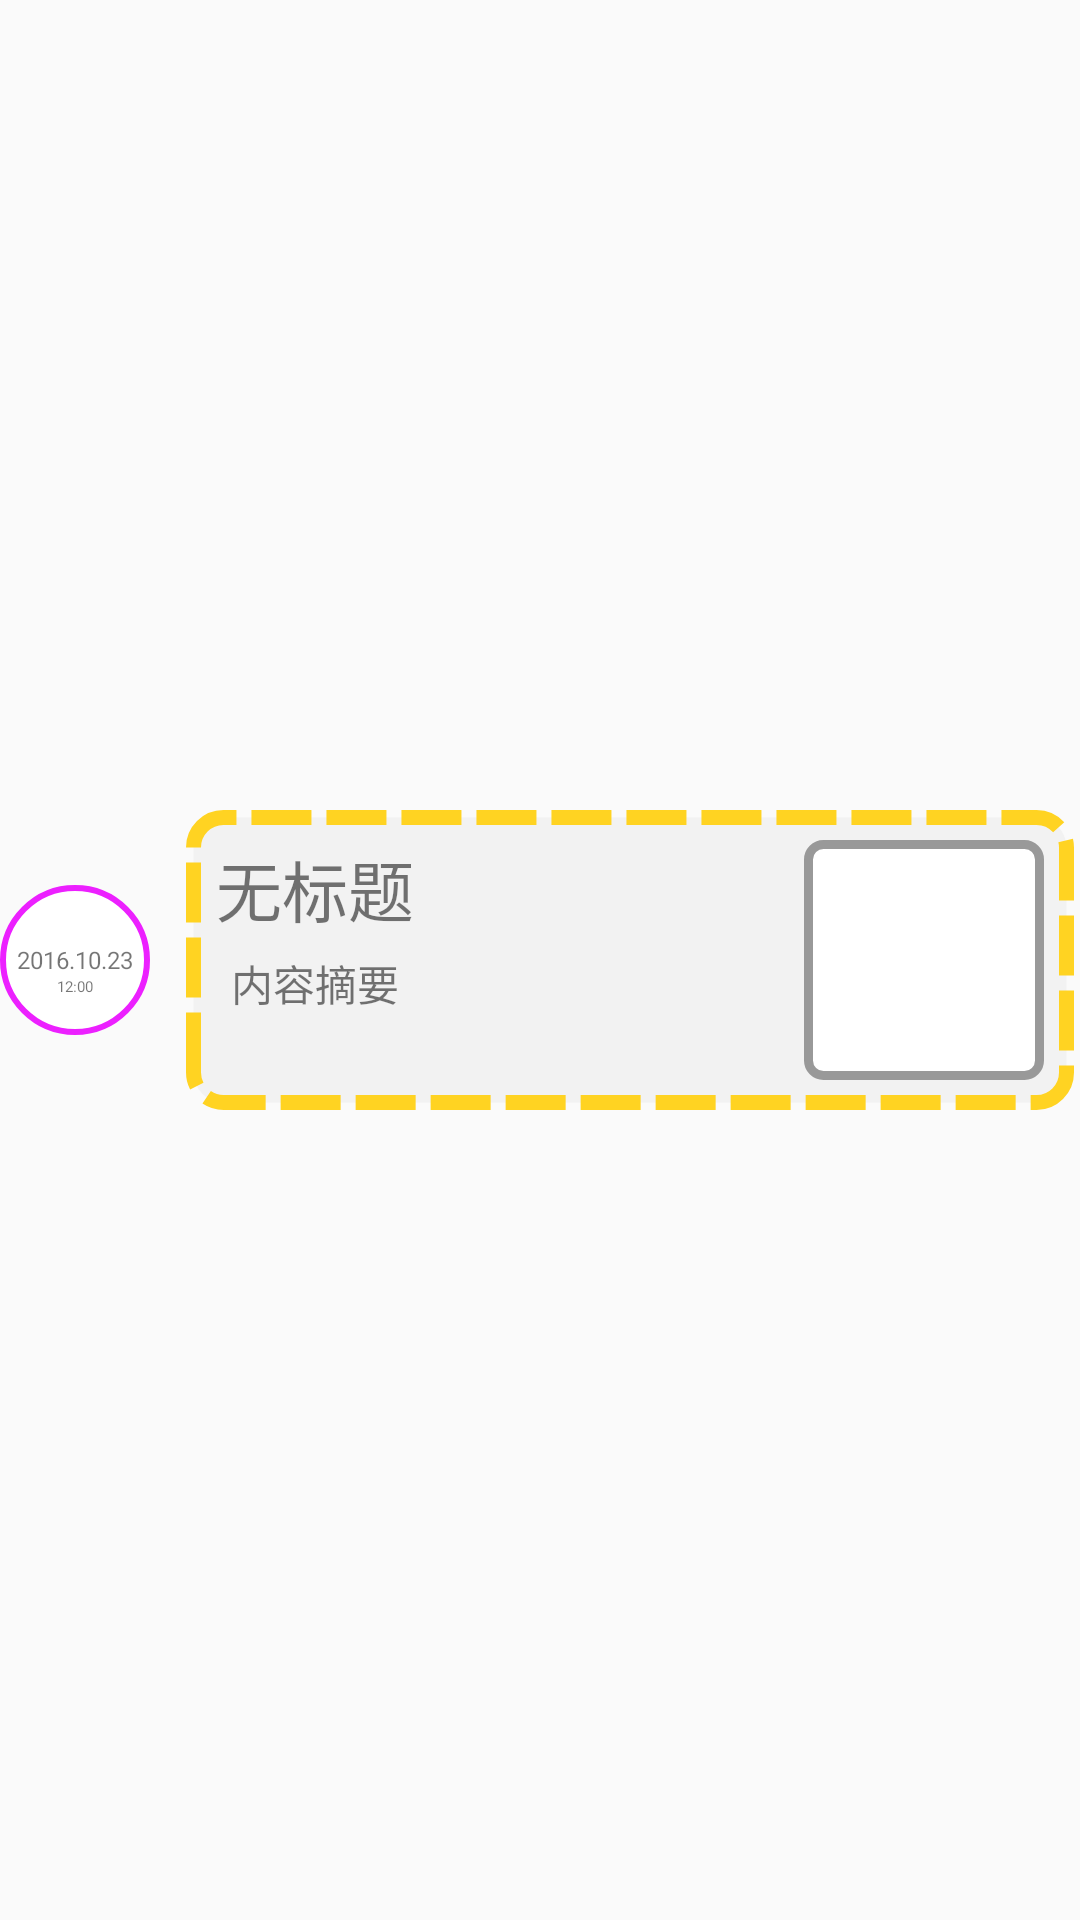

Produce the Android XML layout that renders to this screen, including the resource entries it uses.
<!-- AndroidManifest.xml: application theme Theme.AppCompat.Light.NoActionBar -->
<!-- res/layout/timeline_item_both.xml -->
<?xml version="1.0" encoding="utf-8"?>
<RelativeLayout xmlns:android="http://schemas.android.com/apk/res/android"
     android:layout_width="match_parent"
     android:layout_height="wrap_content">

    <RelativeLayout
        android:id="@+id/timeline_time"
        android:layout_width="50dp"
        android:layout_height="50dp"
        android:paddingLeft="3dp"
        android:paddingStart="3dp"
        android:paddingRight="3dp"
        android:paddingEnd="3dp"
        android:layout_centerHorizontal="true"
        android:background="@drawable/timeline_oval_both_shape"
        android:layout_alignParentLeft="true"
        android:layout_alignParentStart="true"
        android:layout_centerVertical="true">
        <TextView
            android:id="@+id/timeline_data"
            android:layout_width="wrap_content"
            android:layout_height="wrap_content"
            android:gravity="center_vertical"
            android:layout_centerVertical="true"
            android:layout_centerHorizontal="true"
            android:text="2016.10.23"
            android:textSize="8sp"/>
        <TextView
            android:id="@+id/timeline_hour"
            android:layout_width="wrap_content"
            android:layout_height="wrap_content"
            android:layout_centerHorizontal="true"
            android:layout_below="@id/timeline_data"
            android:textSize="5sp"
            android:text="12:00"/>
    </RelativeLayout>

    <RelativeLayout
        android:layout_width="wrap_content"
        android:layout_height="wrap_content"
        android:layout_centerVertical="true"
        android:layout_marginRight="2dp"
        android:layout_marginLeft="12dp"
        android:layout_marginTop="10dp"
        android:layout_marginBottom="5dp"
        android:layout_toRightOf="@id/timeline_time"
        android:padding="10dp"
        android:background="@drawable/timeline_content_both_shape">

        <ImageView
            android:id="@+id/timeline_image"
            android:layout_alignParentRight="true"
            android:layout_width="80dp"
            android:layout_height="80dp"
            android:background="@drawable/timeline_image_shape"/>

        <TextView
            android:id="@+id/timeline_title"
            android:layout_toLeftOf="@id/timeline_image"
            android:layout_alignParentLeft="true"
            android:layout_width="wrap_content"
            android:layout_height="wrap_content"
            android:text="无标题"
            android:textSize="22sp"/>

        <TextView
            android:id="@+id/timeline_content"
            android:layout_marginLeft="5dp"
            android:layout_marginTop="5dp"
            android:layout_width="match_parent"
            android:layout_height="wrap_content"
            android:layout_below="@id/timeline_title"
            android:layout_toLeftOf="@id/timeline_image"
            android:text="内容摘要" />

    </RelativeLayout>



</RelativeLayout>
<!-- resources referenced by this layout -->
<resources>
  <!-- drawable timeline_content_both_shape (drawable) -->
  <?xml version="1.0" encoding="utf-8"?>
  <shape xmlns:android="http://schemas.android.com/apk/res/android"
      android:shape="rectangle">
  
      <corners
          android:radius="10dp"/>
  
      <solid
          android:color="#f2f2f2"/>
      <stroke
          android:dashWidth="20dp"
          android:dashGap="5dp"
          android:width="5dip"
          android:color="#ffd322"/>
  
  </shape>
  <!-- drawable timeline_image_shape (drawable) -->
  <?xml version="1.0" encoding="utf-8"?>
  <shape xmlns:android="http://schemas.android.com/apk/res/android"
      android:shape="rectangle">
  
      <corners
          android:radius="5dp"/>
      <solid
          android:color="#ffffff"/>
      <stroke
          android:width="3dp"
          android:color="#999999"/>
  </shape>
  <!-- drawable timeline_oval_both_shape (drawable) -->
  <?xml version="1.0" encoding="utf-8"?>
  <shape xmlns:android="http://schemas.android.com/apk/res/android"
      android:shape="oval">
  
      <solid
          android:color="#ffffff"/>
  
      <size
          android:width="20dp"
          android:height="20dp"/>
  
      <stroke
          android:width="2dip"
          android:color="#ec20ff"/>
  
  </shape>
</resources>
